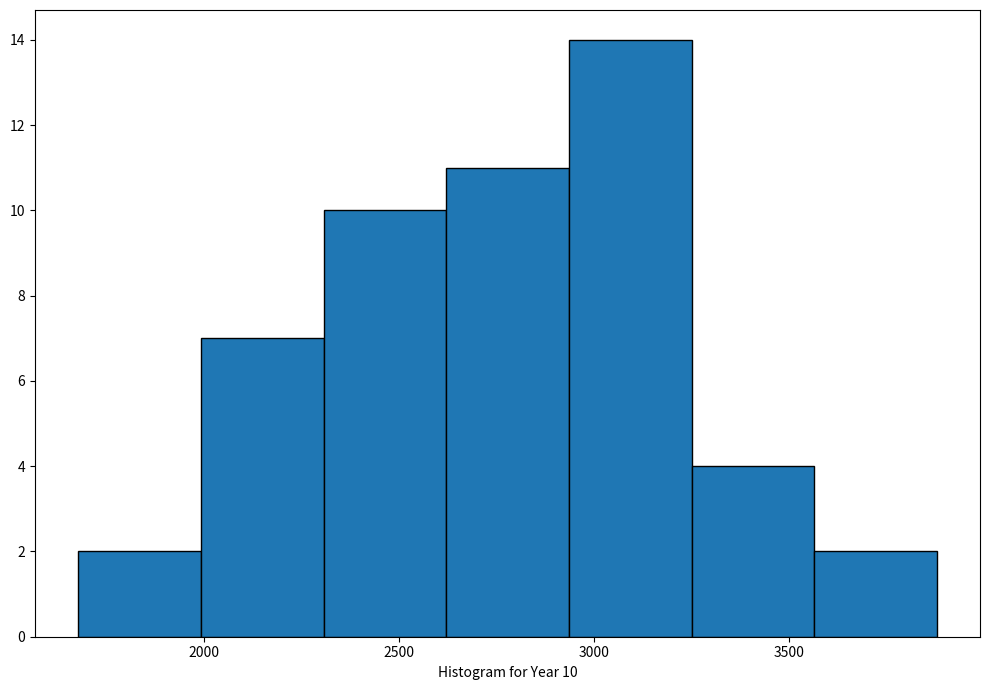
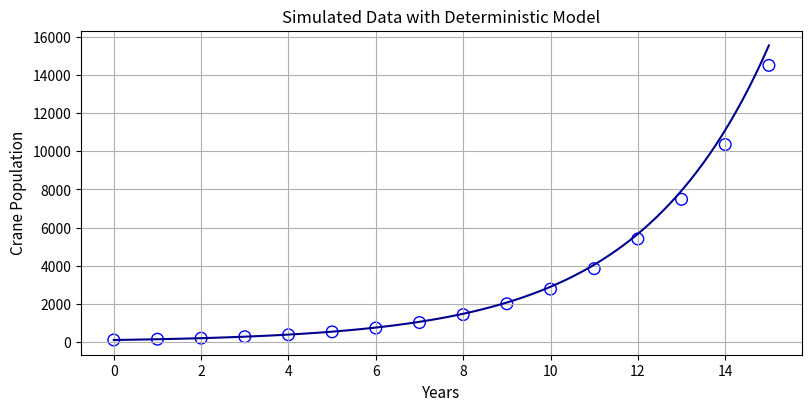
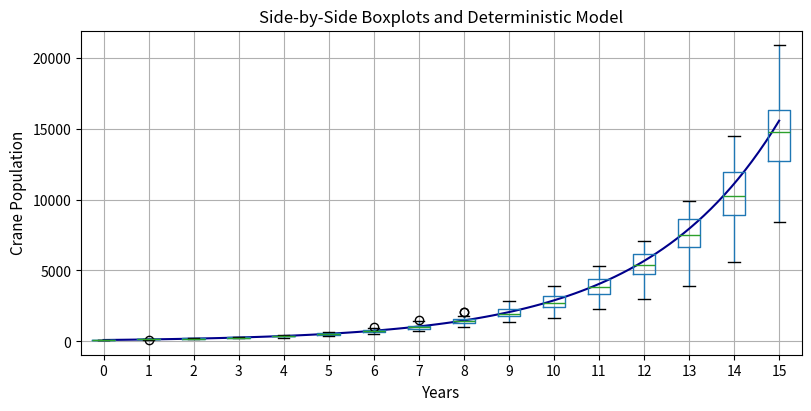
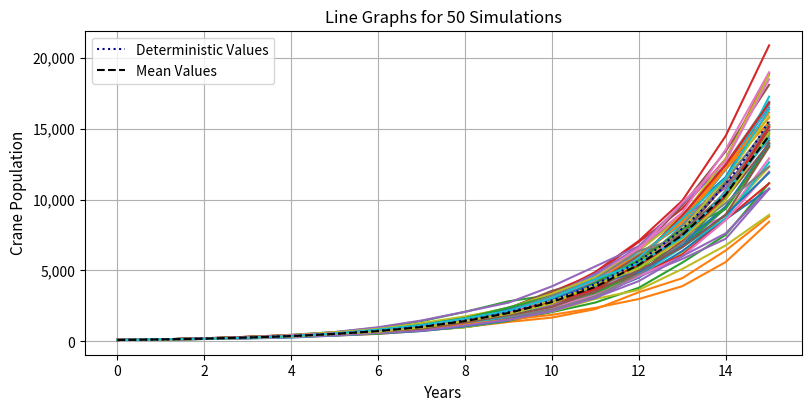

Write the Python code that produced these figures, in order.
# -*- coding: utf-8 -*-
"""
Stochastic Model of Sandhill Crane Populuation
MATH 374: Mathematical Modeling, CSUMB

[redacted]
"""

import pandas as pd
import numpy as np
import matplotlib.pyplot as plt
from matplotlib.ticker import StrMethodFormatter

# -------------------------------------------------------------------------
# Generate Simulated Data
# -------------------------------------------------------------------------
years = 15
year = pd.Series(range(0, years+1))

# Initial Population
P0 = 100

# Birth and Death Rate Assumptions
# Normal
birthrate = 0.50
deathrate = 0.10

# Get simulated population data ------------------------------------------

simnum = 50 #Number of Simulations
simdata = pd.DataFrame() #Empty dataframe


for j in range(simnum):
    # Environmental Stochasticity
    # Generate random number in (0,1) from uniform distribution for each year.
    EnvRand = np.random.uniform(0, 1, years+1)
    
    #Demographic Stochasticity
    # Birth rate = 0.5 with SD = 0.03
    DemBirth = np.round(np.random.normal(birthrate, 0.03, years+1), 4)
    # Death rate = 0.1 with SD = 0.08
    DemDeath = np.round(np.random.normal(deathrate, 0.08, years+1), 4)
    DemDeath[DemDeath < 0] = 0; #Changes any negative values to zero
    
    # Generate Population
    ColName = "PopSim" + str(j+1)
    PopSto = pd.DataFrame({ColName: pd.Series(dtype='float')})
    BirthRate = pd.DataFrame({'Birthrate': pd.Series(dtype='float')})
    DeathRate = pd.DataFrame({'Deathrate': pd.Series(dtype='float')})
    
    
    for i in range(years+1):
        # Get population from previous year
        if (i == 0):
            Popm1 = P0
        else:
            Popm1 = PopSto[ColName][i-1]

   
       # print(f"Popm1={Popm1}") # Uncomment for debugging
        # Get Birthrate and Deathrate for each year
        if (EnvRand[i] < 0.04):
            BirthRate.loc[len(BirthRate.index)] = 0.6*DemBirth[i]
            DeathRate.loc[len(DeathRate.index)] = 1.26*DemDeath[i]
            #BirthRate.append(0.6*DemBirth[i])
            #DeathRate.append(1.25*DemDeath[i])
        else:
            BirthRate.loc[len(BirthRate.index)] = DemBirth[i]
            DeathRate.loc[len(DeathRate.index)] = DemDeath[i]
      
        if (i == 0):
            PopSto.loc[len(PopSto.index)] = Popm1
        else:
            PopSto.loc[len(PopSto.index)] = Popm1*(1 + DemBirth[i] - DemDeath[i])
   
    simdata = pd.concat([simdata, PopSto], axis=1)
    
# -------------------------------------------------------------------------
# Summary Statistics and Histogram for Given Year
# -------------------------------------------------------------------------

yeardata = 10;
# Summary statistics for a particular year
print('Summary Statistics for Year ',yeardata)
print(simdata.iloc[yeardata].describe())

# Histogram over all simulations for a particular year.
n_bins = 7
# Creating histogram
fig, axs = plt.subplots(1, 1, figsize =(10, 7), tight_layout = True)

axs.hist(simdata.iloc[yeardata], bins = n_bins, histtype='bar', ec='black')
axs.set_xlabel('Histogram for Year %i' %yeardata)  # Add an x-label to the axes.
# Show plot
plt.show()

# -------------------------------------------------------------------------
# Simulate population using mean value by year over all simulations -------
# -------------------------------------------------------------------------
# Get mean values of population for each year
popsim = pd.Series(dtype="float64")

for i in range(years+1):
    #popsim.append(simdata.iloc[i])
    popsim.loc[len(popsim.index)] = np.mean(simdata.iloc[i])
    
# Generate plot of simulated data (mean over all simuluations per year)
# This will be our determistic model
xx = np.linspace(0, years, 100)
# Deterministic model assuming 40% growth rate
yy = P0*1.4**(xx)

yyn = P0*1.4**(simdata.index)

fig2, ax2 = plt.subplots(figsize=(8, 4), layout='constrained')
ax2.scatter(x=range(years+1), y=popsim, s=70, facecolor='none', label=r'Population Data', ec="blue")
ax2.plot(xx, yy, label='Deterministic Model', c="darkblue")

ax2.set_title('Simulated Data with Deterministic Model')
ax2.set_xlabel('Years', fontsize=11)  # Add an x-label to the axes.
ax2.set_ylabel('Crane Population', fontsize=11)  # Add a y-label to the axes.

#ax2.legend();  # Add a legend.
ax2.grid(True)


# -------------------------------------------------------------------------
# Deterministic model with boxplots for each year and observed data -------
# -------------------------------------------------------------------------
fig3, ax3 = plt.subplots(figsize=(8, 4), layout='constrained')
ax3.plot(xx+1, yy, label='Deterministic Model', c="darkblue")

# Need to transpose dataframe to work with boxplot. 
simdata_transpose = simdata.T

# Syntax of boxplot() using Pandas boxplot. 
# Used Pandas due to issue with matplotlib boxplot offset x values for unknown reason.
simdata_transpose.boxplot(ax=ax3)


ax3.set_title('Side-by-Side Boxplots and Deterministic Model')
ax3.set_xlabel('Years', fontsize=11)  # Add an x-label to the axes.
ax3.set_ylabel('Crane Population', fontsize=11)  # Add a y-label to the axes.

#ax3.legend();  # Add a legend.
ax3.grid(True)

# -------------------------------------------------------------------------
# Line graphs of simulations
# -------------------------------------------------------------------------
fig4, ax4 = plt.subplots(figsize=(8, 4), layout='constrained')

for i in range(simnum):
    ax4.plot(range(years+1),simdata.iloc[:,i] )
    
ax4.plot(xx, yy, label='Deterministic Values', linestyle="dotted", color='darkblue')
ax4.plot(range(years+1), popsim, label='Mean Values', linestyle="dashed", color='black')

ax4.set_title('Line Graphs for %i Simulations' %simnum)
ax4.set_xlabel('Years', fontsize=11)  # Add an x-label to the axes.
ax4.set_ylabel('Crane Population', fontsize=11)  # Add a y-label to the axes.
ax4.yaxis.set_major_formatter(StrMethodFormatter('{x:,.0f}'))

ax4.legend();  # Add a legend.
ax4.grid(True)
